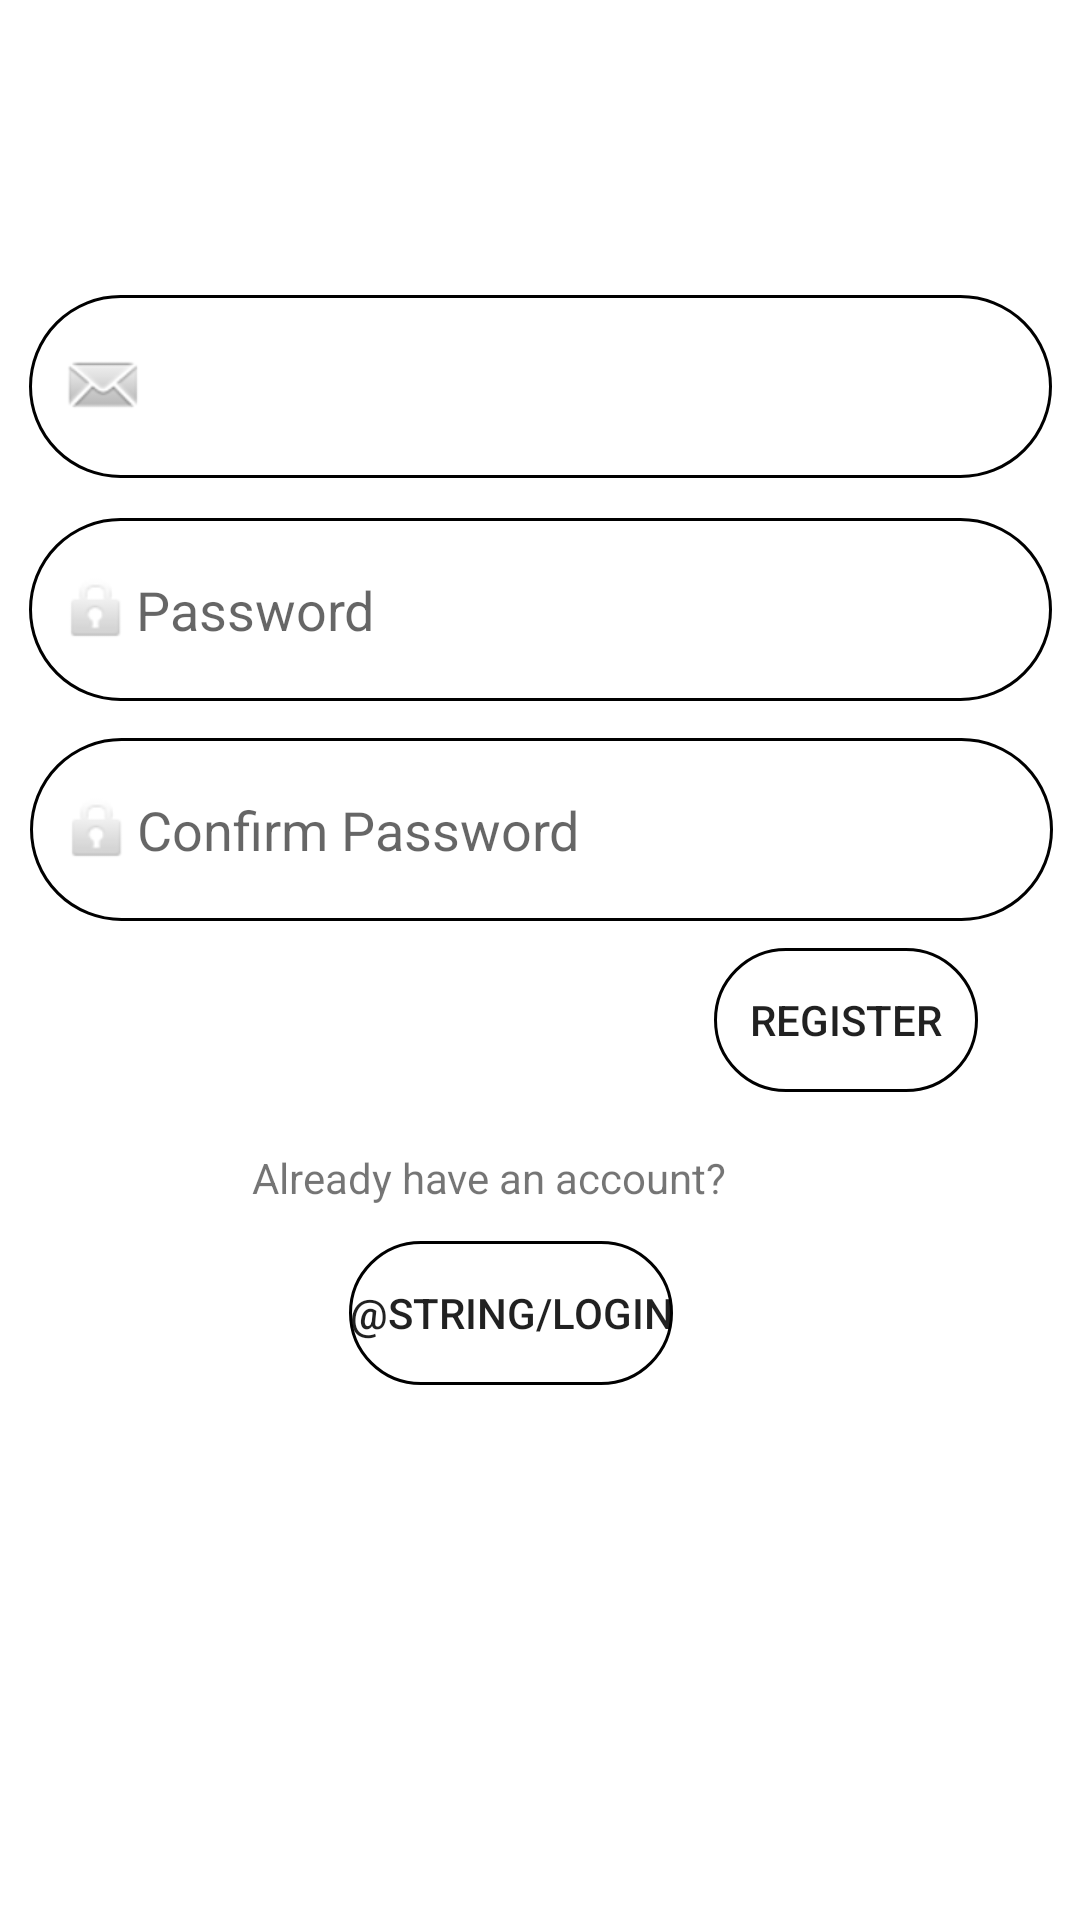

Reconstruct the res/layout file that produces this screen, plus the resources it refers to.
<!-- AndroidManifest.xml: application theme Theme.HeServices -->
<!-- res/layout/fragment_register.xml -->
<?xml version="1.0" encoding="utf-8"?>
<androidx.constraintlayout.widget.ConstraintLayout xmlns:android="http://schemas.android.com/apk/res/android"
    xmlns:app="http://schemas.android.com/apk/res-auto"
    xmlns:tools="http://schemas.android.com/tools"
    android:layout_width="match_parent"
    android:layout_height="match_parent">

    <EditText
        android:id="@+id/emailRegister"
        android:layout_width="341dp"
        android:layout_height="61dp"
        android:autofillHints=""
        android:background="@drawable/round_border2"
        android:drawableStart="@android:drawable/sym_action_email"
        android:ems="10"
        android:inputType="textEmailAddress"
        android:padding="10dp"
        app:layout_constraintBottom_toBottomOf="parent"
        app:layout_constraintEnd_toEndOf="parent"
        app:layout_constraintStart_toStartOf="parent"
        app:layout_constraintTop_toTopOf="parent"
        app:layout_constraintVertical_bias="0.17"
        tools:hint="@string/emailRegister"
        tools:ignore="LabelFor" />

    <TextView
        android:id="@+id/register_user1"
        android:layout_width="172dp"
        android:layout_height="25dp"
        android:text="@string/existing_user"
        app:layout_constraintBottom_toBottomOf="parent"
        app:layout_constraintEnd_toEndOf="parent"
        app:layout_constraintHorizontal_bias="0.447"
        app:layout_constraintStart_toStartOf="parent"
        app:layout_constraintTop_toTopOf="parent"
        app:layout_constraintVertical_bias="0.623" />

    <Button
        android:id="@+id/loginBut"
        android:layout_width="wrap_content"
        android:layout_height="wrap_content"
        android:background="@drawable/round_border2"
        android:text="@string/Login"
        app:layout_constraintBottom_toBottomOf="parent"
        app:layout_constraintEnd_toEndOf="parent"
        app:layout_constraintHorizontal_bias="0.461"
        app:layout_constraintStart_toStartOf="parent"
        app:layout_constraintTop_toTopOf="parent"
        app:layout_constraintVertical_bias="0.699"
        tools:ignore="UsingOnClickInXml" />

    <EditText
        android:id="@+id/confirmPassword"
        android:layout_width="341dp"
        android:layout_height="61dp"
        android:autofillHints=""
        android:background="@drawable/round_border2"
        android:drawableStart="@android:drawable/ic_lock_idle_lock"
        android:ems="10"
        android:hint="@string/confirmPassword"
        android:inputType="textPassword"
        android:padding="10dp"
        app:layout_constraintBottom_toBottomOf="parent"
        app:layout_constraintEnd_toEndOf="parent"
        app:layout_constraintHorizontal_bias="0.528"
        app:layout_constraintStart_toStartOf="parent"
        app:layout_constraintTop_toTopOf="parent"
        app:layout_constraintVertical_bias="0.425" />

    <Button
        android:id="@+id/registerBut"
        android:layout_width="wrap_content"
        android:layout_height="wrap_content"
        android:background="@drawable/round_border2"
        android:text="@string/register"
        app:layout_constraintBottom_toBottomOf="parent"
        app:layout_constraintEnd_toEndOf="parent"
        app:layout_constraintHorizontal_bias="0.875"
        app:layout_constraintStart_toStartOf="parent"
        app:layout_constraintTop_toTopOf="parent"
        app:layout_constraintVertical_bias="0.534" />

    <ImageView
        android:id="@+id/googleLog"
        android:layout_width="48dp"
        android:layout_height="48dp"
        android:layout_marginBottom="60dp"
        android:contentDescription="@string/app_name"
        app:layout_constraintBottom_toBottomOf="parent"
        app:layout_constraintEnd_toEndOf="parent"
        app:layout_constraintHorizontal_bias="0.465"
        app:layout_constraintStart_toStartOf="parent"
        app:layout_constraintTop_toTopOf="parent"
        app:layout_constraintVertical_bias="0.886"
        app:srcCompat="@drawable/google"
        tools:ignore="UsingOnClickInXml" />

    <EditText
        android:id="@+id/passwordRegister"
        android:layout_width="341dp"
        android:layout_height="61dp"
        android:autofillHints=""
        android:background="@drawable/round_border2"
        android:drawableStart="@android:drawable/ic_lock_idle_lock"
        android:ems="10"
        android:hint="@string/passwordRegister"
        android:inputType="textPassword"
        android:padding="10dp"
        app:layout_constraintBottom_toBottomOf="parent"
        app:layout_constraintEnd_toEndOf="parent"
        app:layout_constraintStart_toStartOf="parent"
        app:layout_constraintTop_toTopOf="parent"
        app:layout_constraintVertical_bias="0.298" />

</androidx.constraintlayout.widget.ConstraintLayout>
<!-- resources referenced by this layout -->
<resources>
  <!-- drawable round_border2 (drawable) -->
  <?xml version="1.0" encoding="utf-8"?>
  <shape android:shape="rectangle"
      xmlns:android="http://schemas.android.com/apk/res/android">
  <stroke android:width="1dp"/>
      <corners android:radius="100dp"/>
  </shape>
  <string name="app_name">HeServices</string>
  <string name="confirmPassword">Confirm Password</string>
  <string name="emailRegister">Email</string>
  <string name="existing_user">Already have an account?</string>
  <string name="passwordRegister">Password</string>
  <string name="register">Register</string>
  <style name="Theme.HeServices" parent="Theme.MaterialComponents.DayNight.NoActionBar">
          
          <item name="colorPrimary">@color/purple_500</item>
          <item name="colorPrimaryVariant">@color/purple_700</item>
          <item name="colorOnPrimary">@color/white</item>
          
          <item name="colorSecondary">@color/teal_200</item>
          <item name="colorSecondaryVariant">@color/teal_700</item>
          <item name="colorOnSecondary">@color/black</item>
          
          <item name="android:statusBarColor" tools:targetApi="l">?attr/colorPrimaryVariant</item>
          
      </style>
  <!-- not gathered from this repository: default colours our renderer supplied (Android Studio template values) -->
  <color name="purple_500">#FF6200EE</color>
  <color name="purple_700">#FF3700B3</color>
  <color name="teal_200">#FF03DAC5</color>
  <color name="teal_700">#FF018786</color>
  <color name="black">#FF000000</color>
  <color name="white">#FFFFFFFF</color>
</resources>
